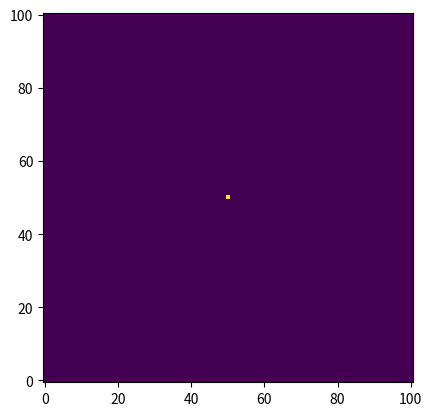

Python code for this plot:
import numpy as np
from random import choice
import matplotlib.pylab as plt
import matplotlib.animation as animation

# Constants
L = 101
x0 = L//2
y0 = L//2

rightBorder = L-1
toppomBorder = L-1
leftBorder = 0
bottomBorder = 0

N = 10000

GRID = np.zeros((L,L,N), bool)

i = x0
j = y0
GRID[i,j,0] = 1

for t in range(1,N):

	direction = ['U', 'D', 'L', 'R']

	if i == 0:
		direction.remove('L')
	if i == L-1:
		direction.remove('R')
	if j == L-1:
		direction.remove('U')
	if j == 0:
		direction.remove('D')

	walk = choice(direction)
	if walk == 'U':
		j += 1
	elif walk == 'D':
		j -= 1
	elif walk == 'R':
		i += 1
	else:
		i -= 1

	GRID[i,j,t] = 1
	
# setting plot
fig = plt.figure()
im = plt.imshow(GRID[:,:,0], origin='lower')

def update(t):
	im.set_array(GRID[:,:,t])
	plt.title(f'{t}')

ani = animation.FuncAnimation(fig,
							func=update,
							frames=N,
							repeat=False,
							interval=.1)

plt.show()